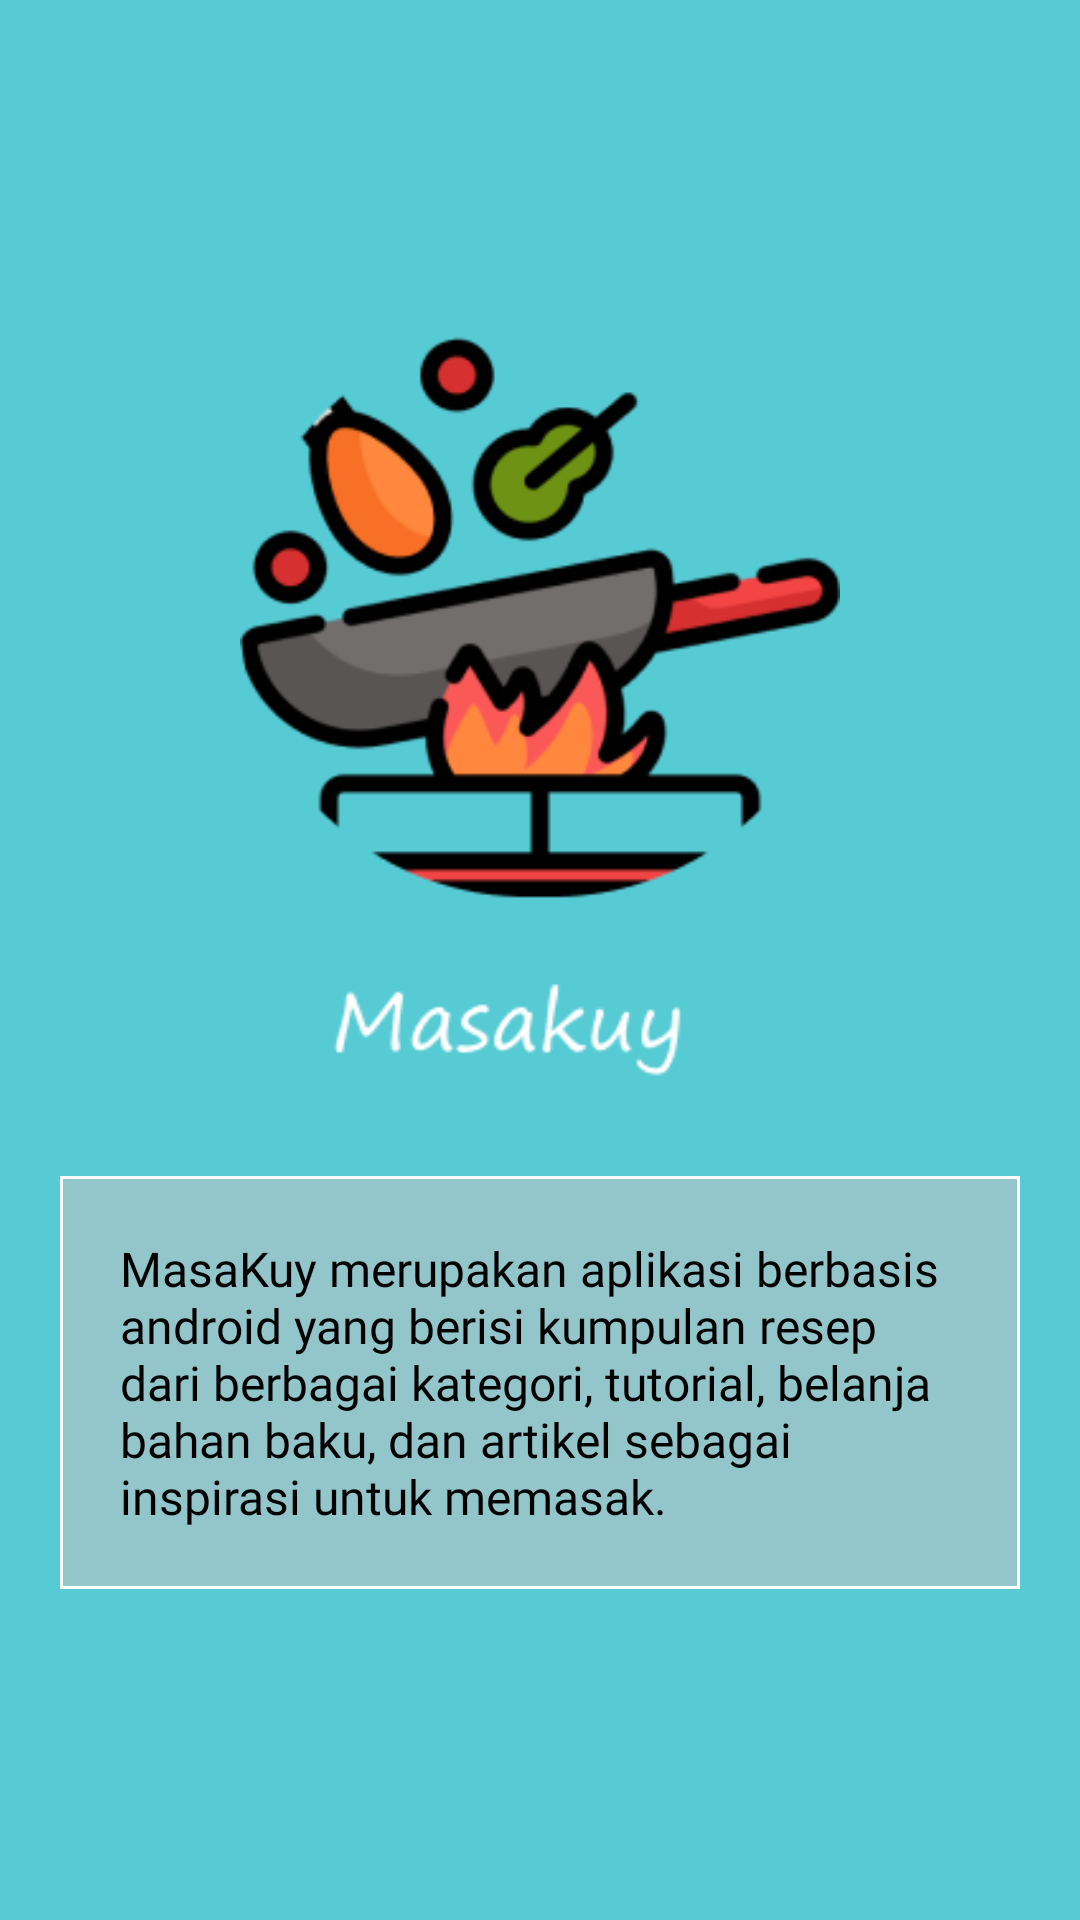

Layout XML and referenced resources for this Android screen:
<!-- AndroidManifest.xml: application theme AppTheme -->
<!-- res/layout/about.xml -->
<?xml version="1.0" encoding="utf-8"?>
<RelativeLayout xmlns:android="http://schemas.android.com/apk/res/android"
    xmlns:tools="http://schemas.android.com/tools"
    android:id="@+id/activity_main"
    android:layout_width="match_parent"
    android:layout_height="match_parent"
    android:background="@color/colorPrimary"
    tools:context=".splashscreen1">

    <LinearLayout
        android:layout_width="match_parent"
        android:layout_height="wrap_content"
        android:layout_centerInParent="true"
        android:orientation="vertical">

        <ImageView
            android:layout_width="200dp"
            android:layout_height="250dp"
            android:layout_gravity="center_horizontal"
            android:background="@drawable/ic_logo_wth_name"/>

        <TextView
            android:layout_width="match_parent"
            android:layout_height="wrap_content"
            android:text="MasaKuy merupakan aplikasi berbasis android yang berisi kumpulan resep dari berbagai kategori, tutorial, belanja bahan baku, dan artikel sebagai inspirasi untuk memasak."
            android:layout_marginHorizontal="20dp"
            android:textSize="16sp"
            android:fontFamily="@font/poppins_regular"
            android:textColor="@color/black"
            android:background="@drawable/bg_tv_white_transp"
            android:layout_marginTop="32dp"
            android:padding="20dp"/>

    </LinearLayout>

</RelativeLayout>
<!-- resources referenced by this layout -->
<resources>
  <color name="black">#000000</color>
  <color name="colorPrimary">#57CBD4</color>
  <!-- drawable bg_tv_white_transp (drawable) -->
  <?xml version="1.0" encoding="utf-8"?>
  <shape xmlns:android="http://schemas.android.com/apk/res/android">
  
      <solid android:color="@color/white_back"/>
      <stroke android:color="@color/white" android:width="1dp"/>
  
  </shape>
  <!-- drawable ic_logo_wth_name: png bitmap (drawable-v24, 19326 bytes) -->
  <style name="AppTheme" parent="Theme.AppCompat.Light.NoActionBar">
          
          <item name="colorPrimary">@color/colorPrimary</item>
          <item name="colorPrimaryDark">@color/colorPrimaryDark</item>
          <item name="colorAccent">@color/colorAccent</item>
      </style>
  <color name="white_back">#8cc4c4c4</color>
  <color name="white">#FFFFFF</color>
  <color name="colorPrimaryDark">#00574B</color>
  <color name="colorAccent">#D81B60</color>
</resources>
